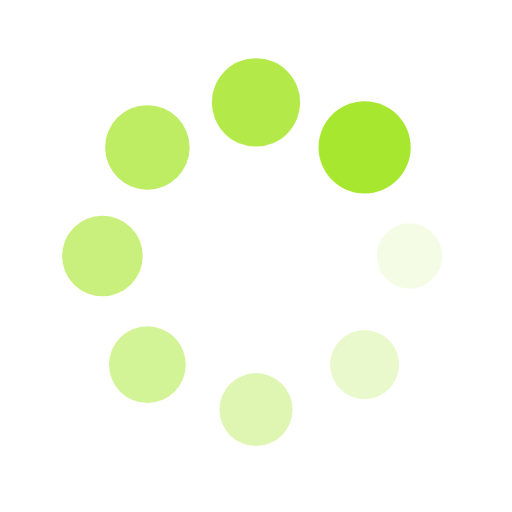
t = 0.00 s
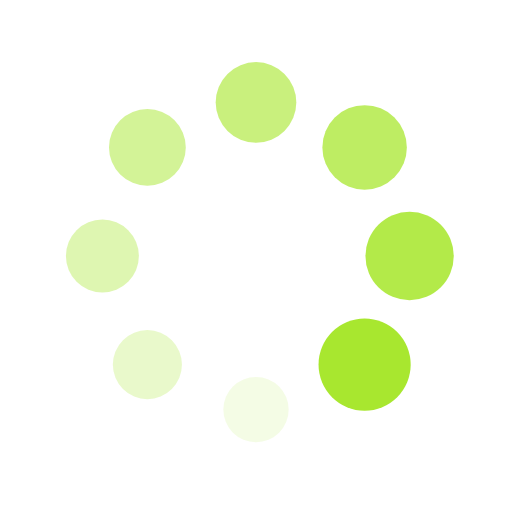
t = 0.25 s
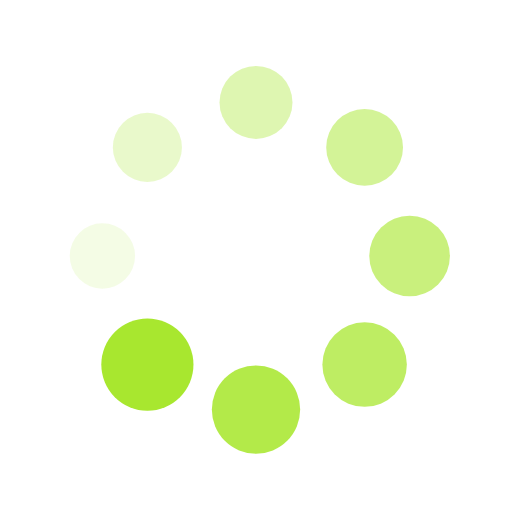
t = 0.50 s
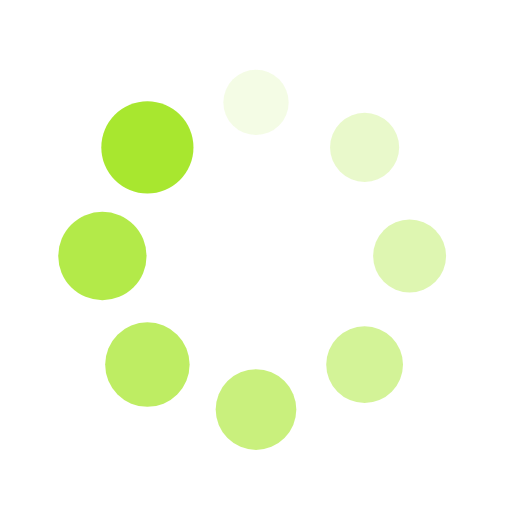
t = 0.75 s

The animated SVG that drew these frames (rendered in a browser with its animation timeline set to each time). Animation: 16 SMIL elements (animate=8,animateTransform=8); one cycle of 1.00 s, repeats indefinitely.

<?xml version="1.0" encoding="utf-8"?>
<svg xmlns="http://www.w3.org/2000/svg" xmlns:xlink="http://www.w3.org/1999/xlink" style="margin: auto; display: block; shape-rendering: auto;" width="200px" height="200px" viewBox="0 0 100 100" preserveAspectRatio="xMidYMid">
<g transform="translate(80,50)">
<g transform="rotate(0)">
<circle cx="0" cy="0" r="6" fill="#a8e72f" fill-opacity="1">
  <animateTransform attributeName="transform" type="scale" begin="-0.875s" values="1.5 1.5;1 1" keyTimes="0;1" dur="1s" repeatCount="indefinite"></animateTransform>
  <animate attributeName="fill-opacity" keyTimes="0;1" dur="1s" repeatCount="indefinite" values="1;0" begin="-0.875s"></animate>
</circle>
</g>
</g><g transform="translate(71.21320343559643,71.21320343559643)">
<g transform="rotate(45)">
<circle cx="0" cy="0" r="6" fill="#a8e72f" fill-opacity="0.875">
  <animateTransform attributeName="transform" type="scale" begin="-0.75s" values="1.5 1.5;1 1" keyTimes="0;1" dur="1s" repeatCount="indefinite"></animateTransform>
  <animate attributeName="fill-opacity" keyTimes="0;1" dur="1s" repeatCount="indefinite" values="1;0" begin="-0.75s"></animate>
</circle>
</g>
</g><g transform="translate(50,80)">
<g transform="rotate(90)">
<circle cx="0" cy="0" r="6" fill="#a8e72f" fill-opacity="0.75">
  <animateTransform attributeName="transform" type="scale" begin="-0.625s" values="1.5 1.5;1 1" keyTimes="0;1" dur="1s" repeatCount="indefinite"></animateTransform>
  <animate attributeName="fill-opacity" keyTimes="0;1" dur="1s" repeatCount="indefinite" values="1;0" begin="-0.625s"></animate>
</circle>
</g>
</g><g transform="translate(28.786796564403577,71.21320343559643)">
<g transform="rotate(135)">
<circle cx="0" cy="0" r="6" fill="#a8e72f" fill-opacity="0.625">
  <animateTransform attributeName="transform" type="scale" begin="-0.5s" values="1.5 1.5;1 1" keyTimes="0;1" dur="1s" repeatCount="indefinite"></animateTransform>
  <animate attributeName="fill-opacity" keyTimes="0;1" dur="1s" repeatCount="indefinite" values="1;0" begin="-0.5s"></animate>
</circle>
</g>
</g><g transform="translate(20,50.00000000000001)">
<g transform="rotate(180)">
<circle cx="0" cy="0" r="6" fill="#a8e72f" fill-opacity="0.5">
  <animateTransform attributeName="transform" type="scale" begin="-0.375s" values="1.5 1.5;1 1" keyTimes="0;1" dur="1s" repeatCount="indefinite"></animateTransform>
  <animate attributeName="fill-opacity" keyTimes="0;1" dur="1s" repeatCount="indefinite" values="1;0" begin="-0.375s"></animate>
</circle>
</g>
</g><g transform="translate(28.78679656440357,28.786796564403577)">
<g transform="rotate(225)">
<circle cx="0" cy="0" r="6" fill="#a8e72f" fill-opacity="0.375">
  <animateTransform attributeName="transform" type="scale" begin="-0.25s" values="1.5 1.5;1 1" keyTimes="0;1" dur="1s" repeatCount="indefinite"></animateTransform>
  <animate attributeName="fill-opacity" keyTimes="0;1" dur="1s" repeatCount="indefinite" values="1;0" begin="-0.25s"></animate>
</circle>
</g>
</g><g transform="translate(49.99999999999999,20)">
<g transform="rotate(270)">
<circle cx="0" cy="0" r="6" fill="#a8e72f" fill-opacity="0.25">
  <animateTransform attributeName="transform" type="scale" begin="-0.125s" values="1.5 1.5;1 1" keyTimes="0;1" dur="1s" repeatCount="indefinite"></animateTransform>
  <animate attributeName="fill-opacity" keyTimes="0;1" dur="1s" repeatCount="indefinite" values="1;0" begin="-0.125s"></animate>
</circle>
</g>
</g><g transform="translate(71.21320343559643,28.78679656440357)">
<g transform="rotate(315)">
<circle cx="0" cy="0" r="6" fill="#a8e72f" fill-opacity="0.125">
  <animateTransform attributeName="transform" type="scale" begin="0s" values="1.5 1.5;1 1" keyTimes="0;1" dur="1s" repeatCount="indefinite"></animateTransform>
  <animate attributeName="fill-opacity" keyTimes="0;1" dur="1s" repeatCount="indefinite" values="1;0" begin="0s"></animate>
</circle>
</g>
</g>
<!-- [ldio] generated by https://loading.io/ --></svg>